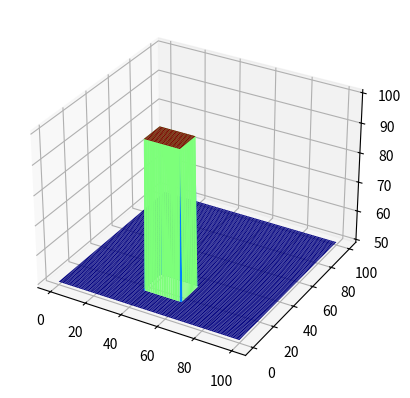
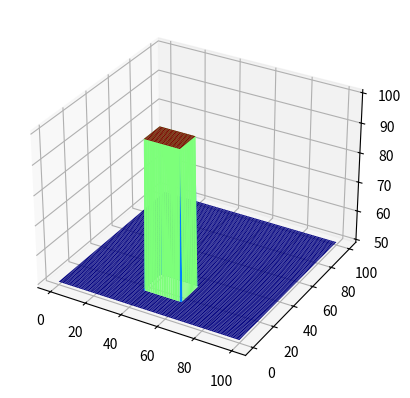

The matplotlib source for these figures, in order: (Note: this script raises an exception after producing the figures.)

import numpy as np
import matplotlib.pyplot as plt
from mpl_toolkits.mplot3d import Axes3D
import scipy.io.wavfile
from scipy.fftpack import fft, fftfreq, ifft
get_ipython().magic('matplotlib inline')


# In[14]:

#Debo aclarar que inicialmente hice el programa en python pero solo lo pasé parcialmente a #lenguaje c
#Ya que los procesos de python son muy lentos para grandes iteraciones, solo lo hice para t=0 y #t=100, para t=2500 la lógica es exactamente la misma.
#Se declaran algunas constantes
n_x=100
n_y=100
n_t=2500


nu = 10**-4
sigma = 0.3
x=np.linspace(0,100,n_x)
y=np.linspace(0,100,n_y)
dx=x[1]-x[0]
dy=x[1]-x[0]

dt=sigma*dx**2/nu
alpha=dt/dx**2

#creo matriz lennas de 50
u=50*np.ones([n_x,n_y])
#lleno el rango especificado con temperatura 100
for i in range(15,30):
    for j in range(40,60):
        u[i,j]=100
        
#creé copias de las listas para no tener problemas cada que se hacen nuevos cálculos
uf=(u)
up=(u)
ua=(u)
uf2=(u)
up2=(u)
ua2=(u)

uf100=(u)
up100=(u)
ua100=(u)
uf2100=(u)
up2100=(u)
ua2100=(u)

#habiendo solucionado la ecuación para uf, recorro el array sin los extremos del mismo, para #garantizar que estos sean fijos
for n in range(0,0):
    u_past=u.copy()
    for i in range(1,n_x-1):
        for j in range(1,n_y-1):
            uf[i][j]=u_past[i,j]*(1-4*nu*alpha)  +  u_past[i+1,j]*alpha*nu  +  u_past[i-1,j]*nu*alpha  +  u_past[i,j+1]*nu*alpha  +  u[i,j-1]*nu*alpha  
    

fig = plt.figure()
x, y = np.meshgrid(x, y)
ax = plt.axes(projection='3d')
ax.plot_surface(x, y, uf, cmap=plt.cm.jet, rstride=1, cstride=1, linewidth=1)
plt.savefig('DifusionFijaInic')


# In[7]:


#para la periódica, recorro el array de la misma forma, pero a diferencia de la anterior, debo #considerar que:
#la primera columna del array(fija) sea igual a la penúltima, que está sometida a modificaciones. #También, que la última columna
#(fija)sea igual a la segunda(modificable). De manera analoga pensamos el problema para las filas. 
#De esta manera aseguro una periodicidad en los extremos como se ve en la gráfica
for n in range(0,0):
    u_past=u.copy()
    for i in range(1,n_x-1):
        for j in range(1,n_y-1):
            
       
            up[i][j]=u_past[i,j]*(1-4*nu*alpha)  +  u_past[i+1,j]*alpha*nu  +  u_past[i-1,j]*nu*alpha  +  u_past[i,j+1]*nu*alpha  +  u[i,j-1]*nu*alpha  
            
            up[0,:]=up[n_x-2,:]
            up[n_y-1,:]=up[1,:]
            
            up[:,0]=up[:,n_x-2]
            up[:,n_y-1]=up[:,1]
            

fig2 = plt.figure()
x2, y2 = np.meshgrid(x, y)
ax = plt.axes(projection='3d')
ax.plot_surface(x, y, up, cmap=plt.cm.jet, rstride=1, cstride=1, linewidth=1)
plt.savefig('DifusionPeriodicaInic')


# In[8]:

#Para el caso de condiciones abiertas, debo asegurar que:
#la primera columna de mi array, que es fija, sea igual a la segunda(variable), de la misma forma #la última que es fija, debe 
#ser igual a la penúltima, la cuál está sometida a modeficaciones. Así, la temperatura tiene #cierta libertad, condiciones abiertas.
#En la gráfica vemos como la temperatura tiende a escaparse por el lado donde más cerca estaba.
for n in range(0,0):
    u_past=u.copy()
    for i in range(1,n_x-1):
        for j in range(1,n_y-1):
            
       
            ua[i][j]=u_past[i,j]*(1-4*nu*alpha)  +  u_past[i+1,j]*alpha*nu  +  u_past[i-1,j]*nu*alpha  +  u_past[i,j+1]*nu*alpha  +  u[i,j-1]*nu*alpha  
            
            ua[0,:]=ua[1,:]
            ua[n_x-1,:]=ua[n_x-2,:]
            
            ua[:,n_x-1]=ua[:,n_x-2]
            ua[:,0]=ua[:,1]

fig3 = plt.figure()
x3, y3 = np.meshgrid(x, y)
ax = plt.axes(projection='3d')
ax.plot_surface(x, y, ua, cmap=plt.cm.jet, rstride=1, cstride=1, linewidth=1)
plt.savefig('DifusionAbiertaInic')


# In[9]:

#Para las siguientes 3 gráficas(caso dos), pensamos el problema de la misma forma, pero esta vez, #aseguramos que haya un espacio
#(el establecido por la tarea), donde la temperatura sea constante a 100 grados.
for n in range(0,0):
    u_past=u.copy()
    for i in range(1,n_x-1):
        for j in range(1,n_y-1):
            uf2[i][j]=u_past[i,j]*(1-4*nu*alpha)  +  u_past[i+1,j]*alpha*nu  +  u_past[i-1,j]*nu*alpha  +  u_past[i,j+1]*nu*alpha  +  u[i,j-1]*nu*alpha  
            uf2[20:40,45:55] = 100
fig4 = plt.figure()
x4, y4 = np.meshgrid(x, y)
ax = plt.axes(projection='3d')
ax.plot_surface(x, y, uf2, cmap=plt.cm.jet, rstride=1, cstride=1, linewidth=1)
plt.savefig('DifusionFijaInic2')


# In[11]:

for n in range(0,0):
    u_past=u.copy()
    for i in range(1,n_x-1):
        for j in range(1,n_y-1):
            
       
            up2[i][j]=u_past[i,j]*(1-4*nu*alpha)  +  u_past[i+1,j]*alpha*nu  +  u_past[i-1,j]*nu*alpha  +  u_past[i,j+1]*nu*alpha  +  u[i,j-1]*nu*alpha  
            
            up2[0,:]=up2[n_x-2,:]
            up2[n_y-1,:]=up2[1,:]
            
            up2[:,0]=up2[:,n_x-2]
            up2[:,n_y-1]=up2[:,1]
            
            up2[20:40,45:55] = 100
            

fig5 = plt.figure()
x5, y5 = np.meshgrid(x, y)
ax = plt.axes(projection='3d')
ax.plot_surface(x, y, up2, cmap=plt.cm.jet, rstride=1, cstride=1, linewidth=1)
plt.savefig('DifusionPeriodicaInic2')


# In[12]:

for n in range(0,0):
    u_past=u.copy()
    for i in range(1,n_x-1):
        for j in range(1,n_y-1):
            
       
            ua2[i][j]=u_past[i,j]*(1-4*nu*alpha)  +  u_past[i+1,j]*alpha*nu  +  u_past[i-1,j]*nu*alpha  +  u_past[i,j+1]*nu*alpha  +  u[i,j-1]*nu*alpha  
            
            ua2[0,:]=ua2[1,:]
            ua2[n_x-1,:]=ua2[n_x-2,:]
            
            ua2[:,n_x-1]=ua2[:,n_x-2]
            ua2[:,0]=ua2[:,1]
            
            ua2[20:40,45:55] = 100

fig6 = plt.figure()
x6, y6 = np.meshgrid(x, y)
ax = plt.axes(projection='3d')
ax.plot_surface(x, y, ua2, cmap=plt.cm.jet, rstride=1, cstride=1, linewidth=1)
plt.savefig('DifusionAbiertaInic2')


# In[15]:

for n in range(0,100):
    u_past=u.copy()
    for i in range(1,n_x-1):
        for j in range(1,n_y-1):
            uf100[i][j]=u_past[i,j]*(1-4*nu*alpha)  +  u_past[i+1,j]*alpha*nu  +  u_past[i-1,j]*nu*alpha  +  u_past[i,j+1]*nu*alpha  +  u[i,j-1]*nu*alpha  
    

fig7 = plt.figure()
x7, y7 = np.meshgrid(x, y)
ax = plt.axes(projection='3d')
ax.plot_surface(x, y, uf100, cmap=plt.cm.jet, rstride=1, cstride=1, linewidth=1)
plt.savefig('DifusionFija100')


# In[16]:

for n in range(0,100):
    u_past=u.copy()
    for i in range(1,n_x-1):
        for j in range(1,n_y-1):
            
       
            up100[i][j]=u_past[i,j]*(1-4*nu*alpha)  +  u_past[i+1,j]*alpha*nu  +  u_past[i-1,j]*nu*alpha  +  u_past[i,j+1]*nu*alpha  +  u[i,j-1]*nu*alpha  
            
            up100[0,:]=up100[n_x-2,:]
            up100[n_y-1,:]=up100[1,:]
            
            up100[:,0]=up100[:,n_x-2]
            up100[:,n_y-1]=up100[:,1]
            

fig8 = plt.figure()
x8, y8 = np.meshgrid(x, y)
ax = plt.axes(projection='3d')
ax.plot_surface(x, y, up100, cmap=plt.cm.jet, rstride=1, cstride=1, linewidth=1)
plt.savefig('DifusionPeriodica100')


# In[17]:

for n in range(0,100):
    u_past=u.copy()
    for i in range(1,n_x-1):
        for j in range(1,n_y-1):
            
       
            ua100[i][j]=u_past[i,j]*(1-4*nu*alpha)  +  u_past[i+1,j]*alpha*nu  +  u_past[i-1,j]*nu*alpha  +  u_past[i,j+1]*nu*alpha  +  u[i,j-1]*nu*alpha  
            
            ua100[0,:]=ua100[1,:]
            ua100[n_x-1,:]=ua100[n_x-2,:]
            
            ua100[:,n_x-1]=ua100[:,n_x-2]
            ua100[:,0]=ua100[:,1]

fig9 = plt.figure()
x9, y9 = np.meshgrid(x, y)
ax = plt.axes(projection='3d')
ax.plot_surface(x, y, ua100, cmap=plt.cm.jet, rstride=1, cstride=1, linewidth=1)
plt.savefig('DifusionAbierta100')


# In[18]:

for n in range(0,100):
    u_past=u.copy()
    for i in range(1,n_x-1):
        for j in range(1,n_y-1):
            uf2100[i][j]=u_past[i,j]*(1-4*nu*alpha)  +  u_past[i+1,j]*alpha*nu  +  u_past[i-1,j]*nu*alpha  +  u_past[i,j+1]*nu*alpha  +  u[i,j-1]*nu*alpha  
            uf2100[20:40,45:55] = 100
fig10 = plt.figure()
x10, y10 = np.meshgrid(x, y)
ax = plt.axes(projection='3d')
ax.plot_surface(x, y, uf2100, cmap=plt.cm.jet, rstride=1, cstride=1, linewidth=1)
plt.savefig('DifusionFija1002')


# In[19]:

for n in range(0,100):
    u_past=u.copy()
    for i in range(1,n_x-1):
        for j in range(1,n_y-1):
            
       
            up2100[i][j]=u_past[i,j]*(1-4*nu*alpha)  +  u_past[i+1,j]*alpha*nu  +  u_past[i-1,j]*nu*alpha  +  u_past[i,j+1]*nu*alpha  +  u[i,j-1]*nu*alpha  
            
            up2100[0,:]=up2100[n_x-2,:]
            up2100[n_y-1,:]=up2100[1,:]
            
            up2100[:,0]=up2100[:,n_x-2]
            up2100[:,n_y-1]=up2100[:,1]
            
            up2100[20:40,45:55] = 100
            

fig11 = plt.figure()
x11, y11 = np.meshgrid(x, y)
ax = plt.axes(projection='3d')
ax.plot_surface(x, y, up2100, cmap=plt.cm.jet, rstride=1, cstride=1, linewidth=1)
plt.savefig('DifusionPeriodica1002')


# In[20]:

for n in range(0,100):
    u_past=u.copy()
    for i in range(1,n_x-1):
        for j in range(1,n_y-1):
            
       
            ua2100[i][j]=u_past[i,j]*(1-4*nu*alpha)  +  u_past[i+1,j]*alpha*nu  +  u_past[i-1,j]*nu*alpha  +  u_past[i,j+1]*nu*alpha  +  u[i,j-1]*nu*alpha  
            
            ua2100[0,:]=ua2100[1,:]
            ua2100[n_x-1,:]=ua2100[n_x-2,:]
            
            ua2100[:,n_x-1]=ua2100[:,n_x-2]
            ua2100[:,0]=ua2100[:,1]
            
            ua2100[20:40,45:55] = 100

fig12 = plt.figure()
x12, y12 = np.meshgrid(x, y)
ax = plt.axes(projection='3d')
ax.plot_surface(x, y, ua2100, cmap=plt.cm.jet, rstride=1, cstride=1, linewidth=1)
plt.savefig('DifusionAbierta1002')


# In[ ]:



